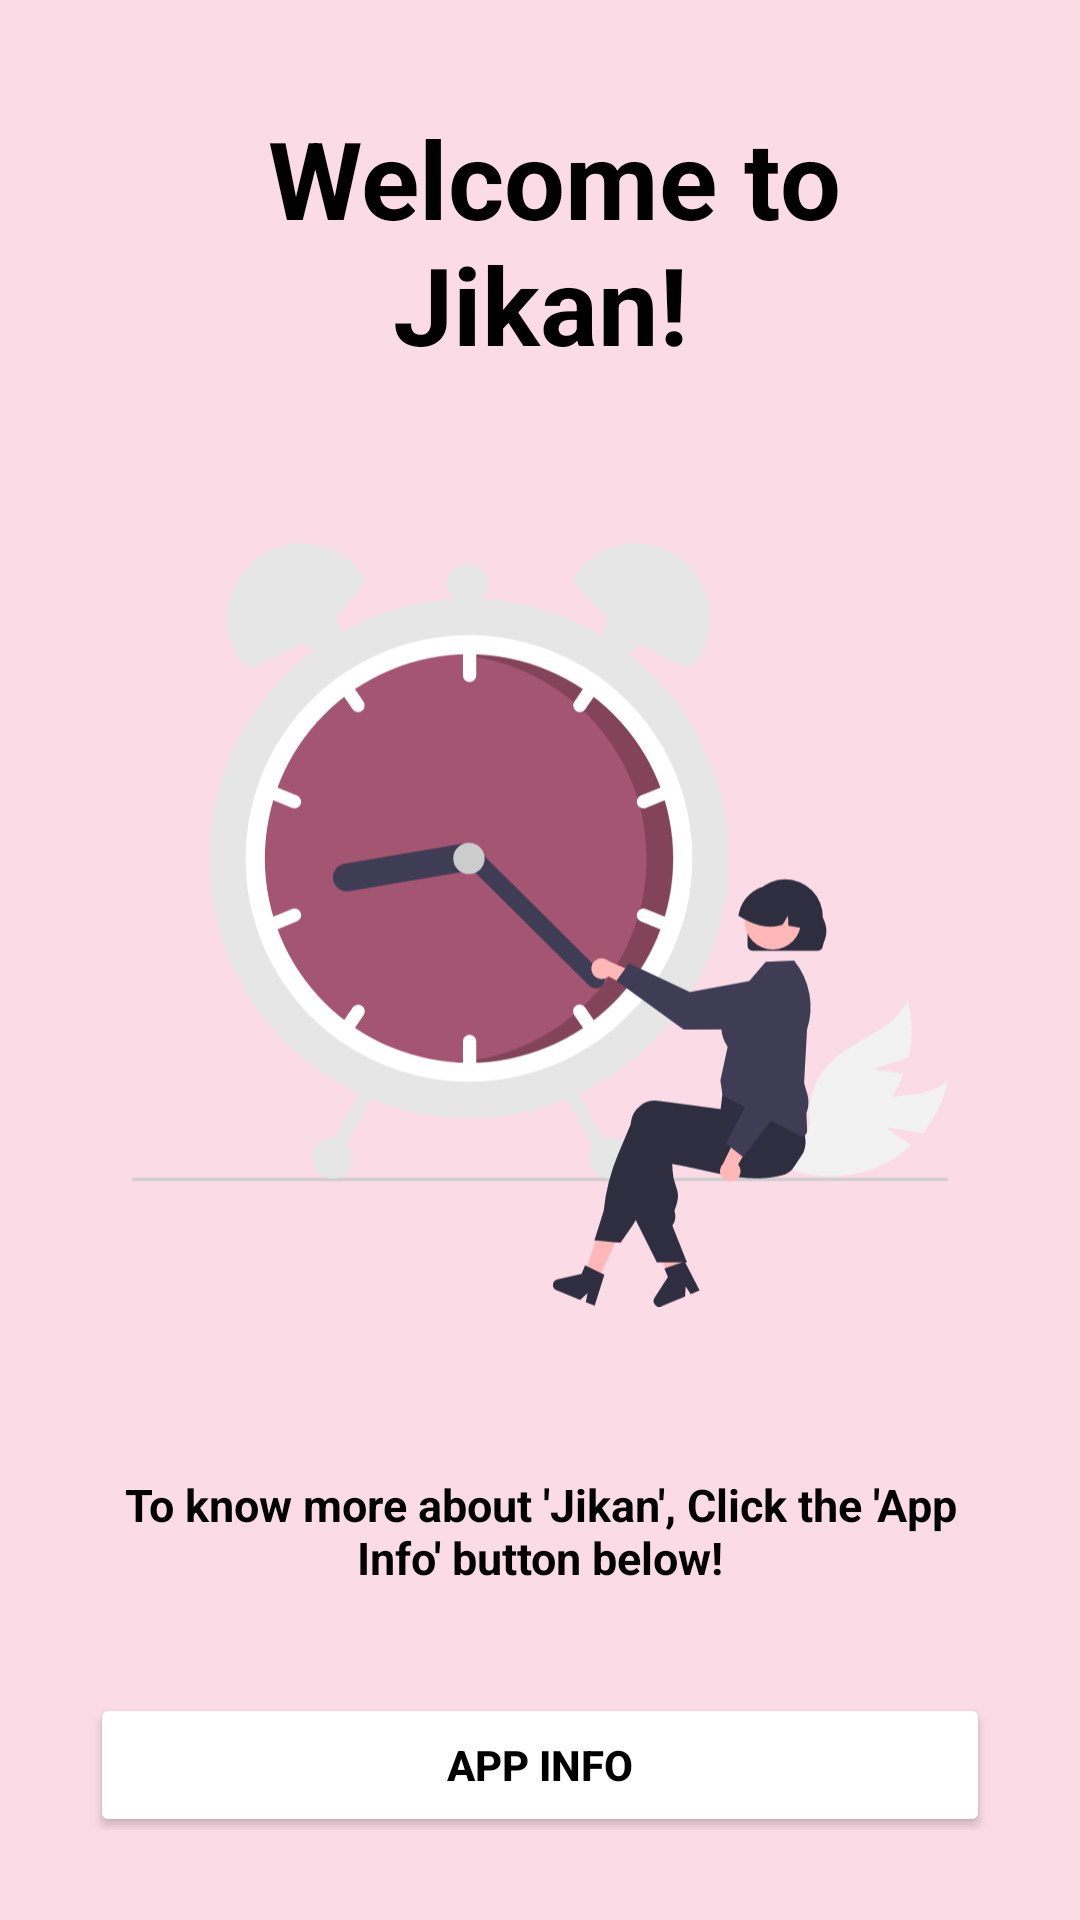

Layout XML and referenced resources for this Android screen:
<!-- AndroidManifest.xml: application theme Theme.Jikan -->
<!-- res/layout/fragment_home.xml -->
<?xml version="1.0" encoding="utf-8"?>
<androidx.constraintlayout.widget.ConstraintLayout
    xmlns:android="http://schemas.android.com/apk/res/android"
    xmlns:tools="http://schemas.android.com/tools"
    xmlns:app="http://schemas.android.com/apk/res-auto"
    android:layout_width="match_parent"
    android:layout_height="match_parent"
    android:background="@color/lightpink"
    android:padding="30sp"
    tools:context=".HomeFragment">

    <TextView
        android:id="@+id/title"
        android:layout_width="match_parent"
        android:layout_height="wrap_content"
        android:gravity="center"
        android:padding="5dp"
        android:text=" Welcome to Jikan!"
        android:textColor="@color/black"
        android:textSize="36sp"
        android:textStyle="bold"
        app:layout_constraintTop_toTopOf="parent"
        app:layout_constraintStart_toStartOf="parent"
        app:layout_constraintEnd_toEndOf="parent"/>

    <ImageView
        android:id="@+id/time_img"
        android:layout_width="272dp"
        android:layout_height="356dp"
        android:src="@drawable/undraw"
        app:layout_constraintEnd_toEndOf="parent"
        app:layout_constraintStart_toStartOf="parent"
        app:layout_constraintTop_toBottomOf="@id/title" />

    <TextView
        android:id="@+id/sub_text"
        android:layout_width="match_parent"
        android:layout_height="wrap_content"
        android:text="To know more about 'Jikan', Click the 'App Info' button below!"
        android:textSize="15sp"
        android:textStyle="bold"
        android:gravity="center"
        android:padding="5dp"
        android:textColor="@color/black"
        app:layout_constraintEnd_toEndOf="parent"
        app:layout_constraintStart_toStartOf="parent"
        app:layout_constraintTop_toBottomOf="@id/time_img"/>

    <Button
        android:id="@+id/infoBttn"
        android:layout_width="match_parent"
        android:layout_height="wrap_content"
        android:layout_marginTop="30dp"
        android:backgroundTint="@color/white"
        android:text="App Info"
        android:textColor="@color/black"
        android:textStyle="bold"
        app:layout_constraintEnd_toEndOf="parent"
        app:layout_constraintStart_toStartOf="parent"
        app:layout_constraintTop_toBottomOf="@+id/sub_text" />


</androidx.constraintlayout.widget.ConstraintLayout>
<!-- resources referenced by this layout -->
<resources>
  <color name="black">#000000</color>
  <color name="lightpink">#FBDBE6</color>
  <color name="white">#FFFFFFFF</color>
  <!-- drawable undraw: vector/xml drawable (drawable, 10928 chars, omitted) -->
  <style name="Theme.Jikan" parent="Base.Theme.Jikan" />
  <style name="Base.Theme.Jikan" parent="Theme.Material3.DayNight.NoActionBar">
          
           <item name="colorPrimary">@color/lightpink</item>
           <item name="colorPrimaryVariant">@color/lightpink</item>
           <item name="android:statusBarColor">@color/lightpink</item>
      </style>
</resources>
